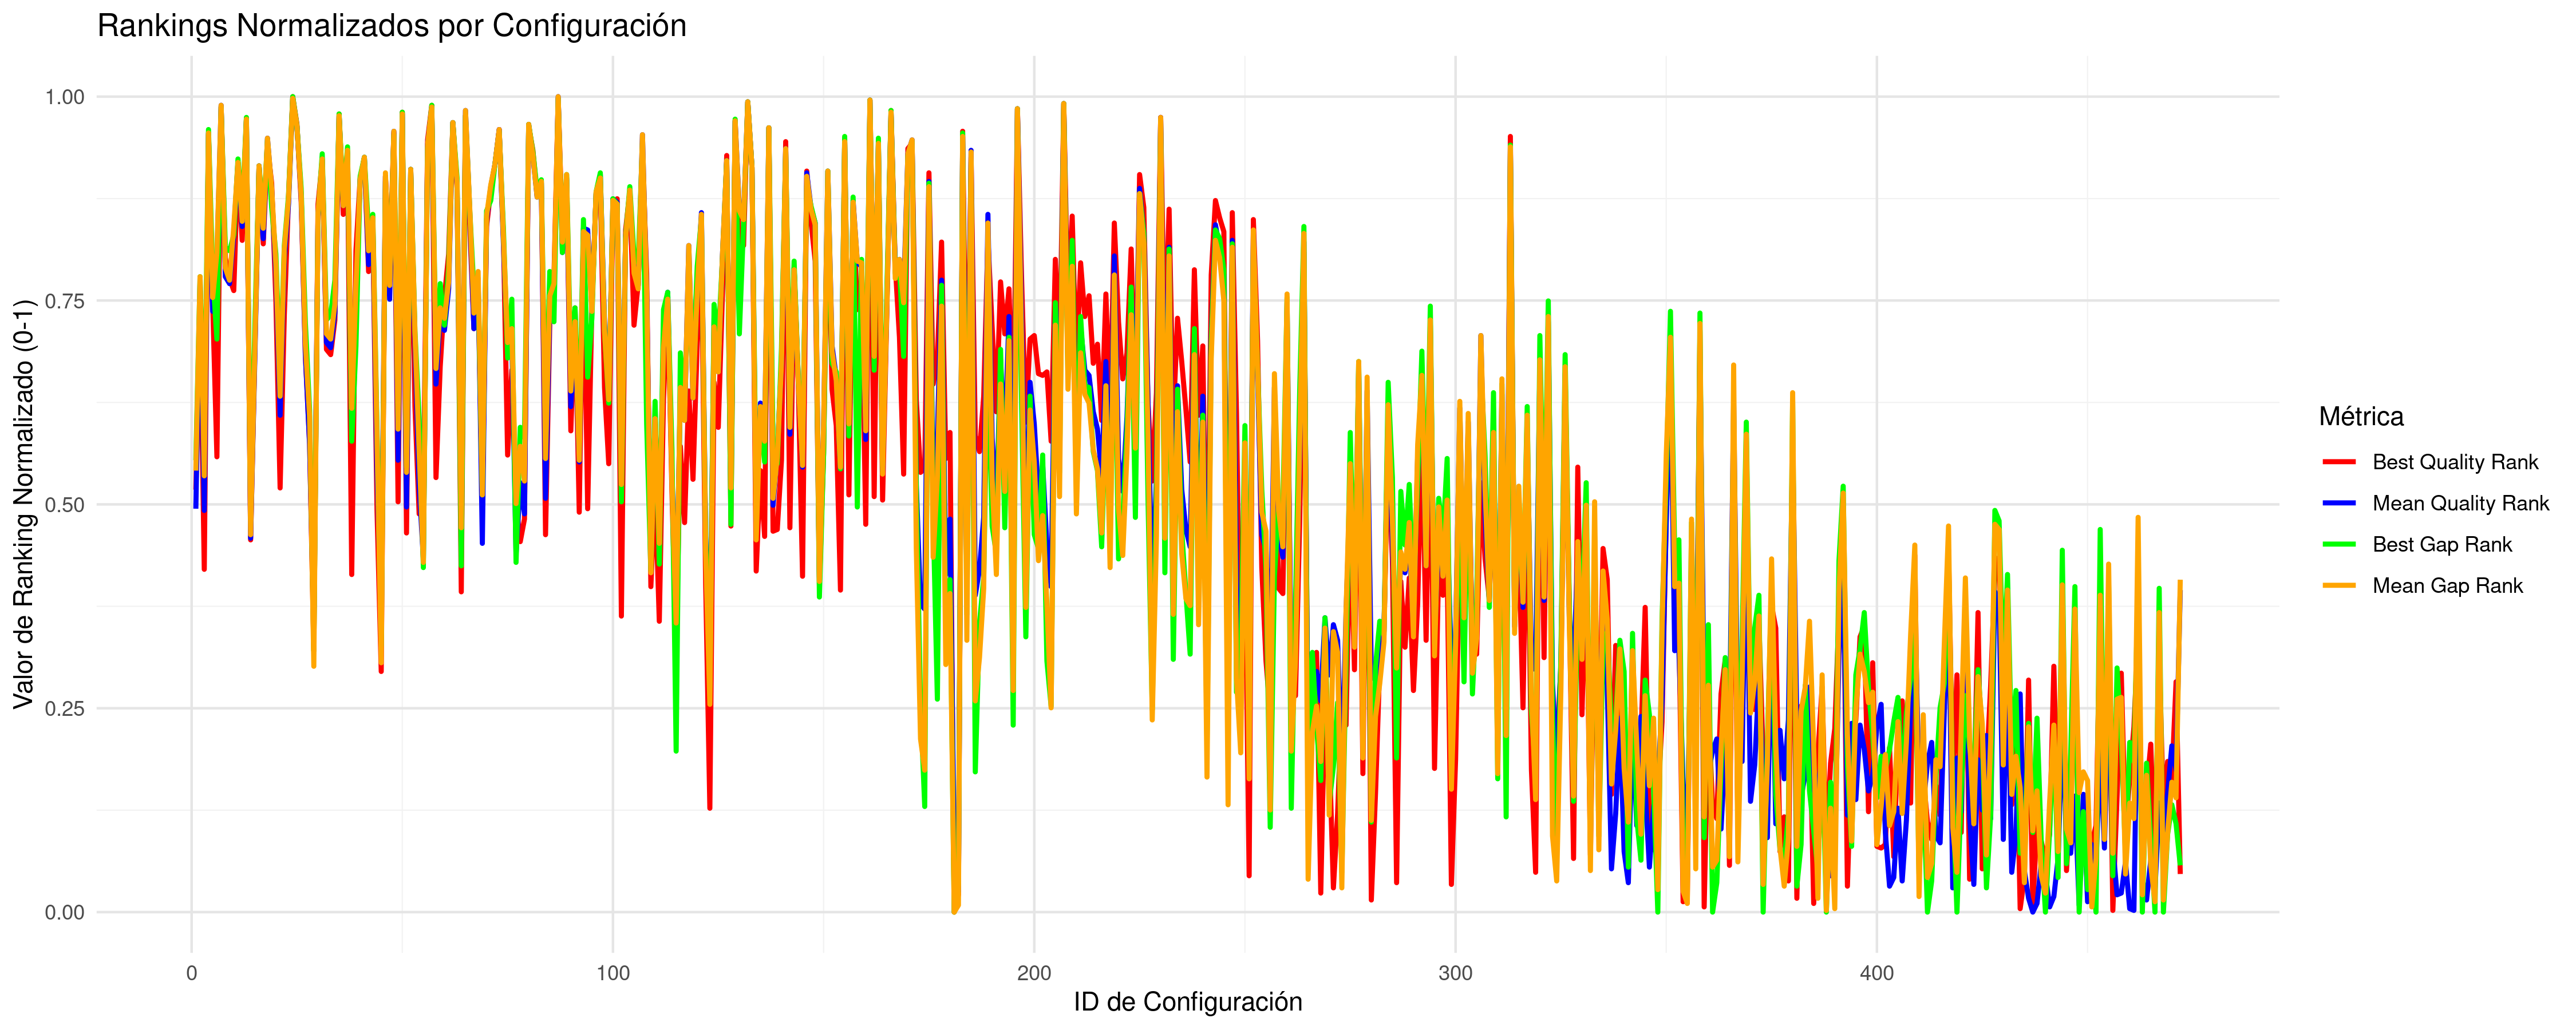

The data file committed next to this chart (first rows):
CONFIG_ID; INSTANCES; BQ; BQR; BQRN; MQ; MQR; MQRN; BG; BGR; BGRN; MG; MGR; MGRN
1; 5; 32619879; 245; 0.518; 32924454; 234; 0.4947; 0.75; 262; 0.5541; 0.9983; 256; 0.5414
2; 5; 33005935; 353; 0.7473; 33419934; 365; 0.7728; 2.045; 368; 0.7792; 2.518; 368; 0.7792
3; 5; 32464130; 199; 0.4204; 32923100; 233; 0.4926; 0.8022; 272; 0.5754; 0.9925; 253; 0.535
4; 5; 39056582; 450; 0.9533; 39389292; 451; 0.9554; 20.24; 453; 0.9597; 20.83; 451; 0.9554
5; 5; 33005380; 352; 0.7452; 33331588; 348; 0.7367; 2.048; 369; 0.7813; 2.247; 356; 0.7537
6; 5; 32670837; 264; 0.5584; 33493145; 377; 0.7983; 1.464; 332; 0.7028; 2.738; 382; 0.8089
7; 5; 46446217; 466; 0.9873; 47497869; 467; 0.9894; 41.88; 466; 0.9873; 45.71; 467; 0.9894
8; 5; 33165262; 379; 0.8025; 33431876; 368; 0.7792; 2.372; 385; 0.8153; 2.555; 373; 0.7898
9; 5; 33081497; 367; 0.7771; 33406636; 364; 0.7707; 2.363; 383; 0.811; 2.477; 366; 0.7749
10; 5; 33046035; 360; 0.7622; 33626571; 392; 0.8301; 2.629; 392; 0.8301; 3.15; 397; 0.8408
11; 5; 37207378; 434; 0.9193; 38012906; 434; 0.9193; 15.55; 436; 0.9236; 16.6; 434; 0.9193
12; 5; 33257111; 389; 0.8238; 33665341; 397; 0.8408; 3.226; 405; 0.8577; 3.27; 400; 0.8471
13; 5; 40619903; 459; 0.9724; 40995541; 459; 0.9724; 25.27; 460; 0.9745; 25.76; 459; 0.9724
14; 6; 32512882; 216; 0.4565; 32891250; 217; 0.4586; 0.6103; 231; 0.4883; 0.799; 219; 0.4628
15; 5; 32870543; 325; 0.6879; 33180266; 321; 0.6794; 1.569; 339; 0.7176; 1.783; 326; 0.69
16; 5; 34511286; 432; 0.9151; 34979276; 432; 0.9151; 7.072; 432; 0.9151; 7.301; 432; 0.9151
17; 5; 33237036; 387; 0.8195; 33617820; 390; 0.8259; 2.927; 400; 0.8471; 3.124; 396; 0.8386
18; 5; 38167118; 443; 0.9384; 39074636; 448; 0.949; 18.53; 447; 0.9469; 19.86; 448; 0.949
19; 5; 33843326; 422; 0.8938; 34042383; 418; 0.8854; 3.323; 408; 0.8641; 4.43; 419; 0.8875
20; 5; 33008470; 354; 0.7495; 33437690; 370; 0.7834; 2.316; 381; 0.8068; 2.572; 375; 0.7941
21; 5; 32619911; 246; 0.5202; 33045228; 288; 0.6093; 1.185; 311; 0.6582; 1.368; 299; 0.6327
22; 5; 32982957; 346; 0.7325; 33510472; 379; 0.8025; 2.433; 386; 0.8174; 2.794; 384; 0.8132
23; 5; 33545556; 414; 0.8769; 33905282; 410; 0.8684; 3.915; 415; 0.879; 4.007; 413; 0.8747
24; 5; 63029839; 472; 1; 63404309; 471; 0.9979; 93.55; 472; 1; 94.5; 471; 0.9979
25; 5; 39583073; 456; 0.966; 39900167; 455; 0.9639; 20.92; 455; 0.9639; 22.4; 455; 0.9639
26; 5; 33534297; 411; 0.8705; 33952314; 415; 0.879; 4.078; 419; 0.8875; 4.15; 415; 0.879
27; 5; 32863091; 322; 0.6815; 33191520; 323; 0.6837; 1.588; 341; 0.7219; 1.817; 329; 0.6964
28; 5; 32690116; 272; 0.5754; 32998672; 271; 0.5732; 0.998; 291; 0.6157; 1.226; 287; 0.6072
29; 7; 32371463; 152; 0.3206; 32776260; 162; 0.3418; 0.2858; 152; 0.3206; 0.4361; 143; 0.3015
30; 5; 33515275; 410; 0.8684; 33742210; 403; 0.8535; 3.17; 403; 0.8535; 3.508; 405; 0.8577
31; 5; 37609474; 435; 0.9214; 38253336; 436; 0.9236; 16.6; 439; 0.9299; 17.34; 436; 0.9236
32; 5; 32871473; 326; 0.69; 33236616; 330; 0.6985; 1.637; 343; 0.7261; 1.955; 335; 0.7091
33; 5; 32865607; 323; 0.6837; 33215084; 327; 0.6921; 1.675; 346; 0.7325; 1.889; 332; 0.7028
34; 5; 32965393; 343; 0.7261; 33325452; 347; 0.7346; 2.004; 366; 0.7749; 2.228; 352; 0.7452
35; 5; 41824297; 462; 0.9788; 42520829; 461; 0.9766; 29.63; 462; 0.9788; 30.43; 461; 0.9766
36; 5; 33464152; 404; 0.8556; 33870593; 409; 0.8662; 3.777; 411; 0.8705; 3.9; 409; 0.8662
37; 5; 37928578; 439; 0.9299; 38646347; 440; 0.9321; 17.59; 443; 0.9384; 18.55; 441; 0.9342
38; 5; 32458030; 196; 0.414; 33023004; 278; 0.5881; 0.8028; 273; 0.5775; 1.299; 292; 0.6178
39; 5; 33211879; 383; 0.811; 33367324; 354; 0.7495; 1.416; 328; 0.6943; 2.359; 362; 0.7665
40; 5; 33882599; 425; 0.9002; 34217880; 424; 0.8981; 4.761; 426; 0.9023; 4.966; 424; 0.8981
41; 5; 37695704; 436; 0.9236; 38260322; 437; 0.9257; 15.96; 437; 0.9257; 17.37; 437; 0.9257
42; 5; 33101772; 371; 0.7856; 33492335; 375; 0.7941; 2.68; 394; 0.8344; 2.74; 383; 0.811
43; 5; 33324856; 396; 0.8386; 33722699; 400; 0.8471; 3.18; 404; 0.8556; 3.447; 402; 0.8514
44; 5; 32580056; 233; 0.4926; 32965106; 255; 0.5393; 0.8934; 280; 0.5924; 1.122; 275; 0.5817
45; 7; 32348029; 140; 0.2951; 32782567; 169; 0.3567; 0.2902; 155; 0.327; 0.4552; 145; 0.3057
46; 5; 33946185; 426; 0.9023; 34291621; 426; 0.9023; 4.439; 423; 0.896; 5.191; 428; 0.9066
47; 5; 33141063; 374; 0.7919; 33368918; 355; 0.7516; 2.039; 367; 0.7771; 2.362; 363; 0.7686
48; 5; 39069629; 451; 0.9554; 39393387; 452; 0.9575; 19.28; 450; 0.9533; 20.85; 452; 0.9575
49; 5; 32603310; 238; 0.5032; 32976881; 262; 0.5541; 0.9612; 285; 0.603; 1.158; 280; 0.5924
50; 5; 42407379; 463; 0.9809; 42975288; 462; 0.9788; 30.22; 463; 0.9809; 31.84; 462; 0.9788
51; 5; 32529471; 220; 0.465; 32924557; 235; 0.4968; 0.738; 258; 0.5456; 0.998; 255; 0.5393
52; 5; 34320509; 430; 0.9108; 34712841; 430; 0.9108; 6.41; 430; 0.9108; 6.484; 430; 0.9108
53; 5; 32762410; 293; 0.62; 33237402; 331; 0.7006; 1.504; 337; 0.7134; 1.956; 336; 0.7113
54; 5; 32571540; 231; 0.4883; 32949256; 247; 0.5223; 0.9614; 286; 0.6051; 1.074; 267; 0.5648
55; 6; 32595501; 236; 0.4989; 32870560; 205; 0.4331; 0.4886; 200; 0.4225; 0.7363; 203; 0.4289
56; 5; 38417134; 447; 0.9469; 38929555; 444; 0.9406; 17.35; 442; 0.9363; 19.42; 444; 0.9406
57; 5; 47088445; 467; 0.9894; 47386803; 466; 0.9873; 44.82; 467; 0.9894; 45.36; 466; 0.9873
58; 5; 32631533; 252; 0.5329; 33120489; 306; 0.6476; 1.342; 320; 0.6773; 1.598; 315; 0.6667
59; 5; 32841174; 316; 0.6688; 33310194; 346; 0.7325; 1.993; 364; 0.7707; 2.18; 350; 0.741
60; 5; 33015357; 356; 0.7537; 33266643; 337; 0.7134; 1.585; 340; 0.7197; 2.048; 344; 0.7282
... 412 more rows
